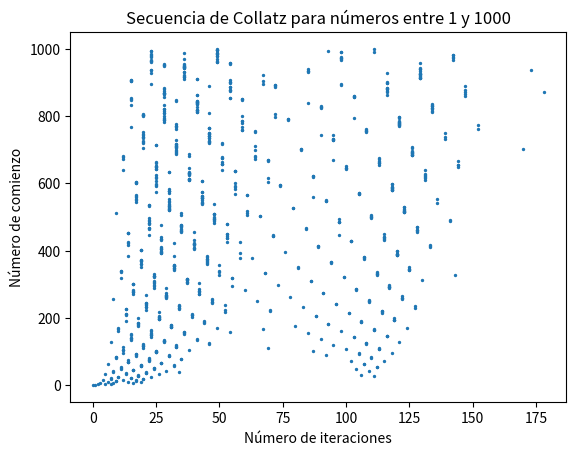

Reproduce this figure in Python.
import matplotlib.pyplot as plt

def collatz_sequence(n):
    """Calcula la secuencia de Collatz para un número dado"""
    sequence = [n]
    while n != 1:
        if n % 2 == 0:
            n = n // 2
        else:
            n = 3 * n + 1
        sequence.append(n)
    return sequence

results = [] # Lista para almacenar los resultados de la secuencia de Collatz

for n in range(1, 1001):
    sequence = collatz_sequence(n)
    iterations = len(sequence) - 1 # El número de iteraciones es la longitud de la secuencia menos 1
    results.append((n, iterations))

# Graficar los resultados
x = [result[1] for result in results]
y = [result[0] for result in results]

plt.scatter(x, y, s=2)
plt.xlabel("Número de iteraciones")
plt.ylabel("Número de comienzo")
plt.title("Secuencia de Collatz para números entre 1 y 1000")
plt.savefig("collatz.png")
